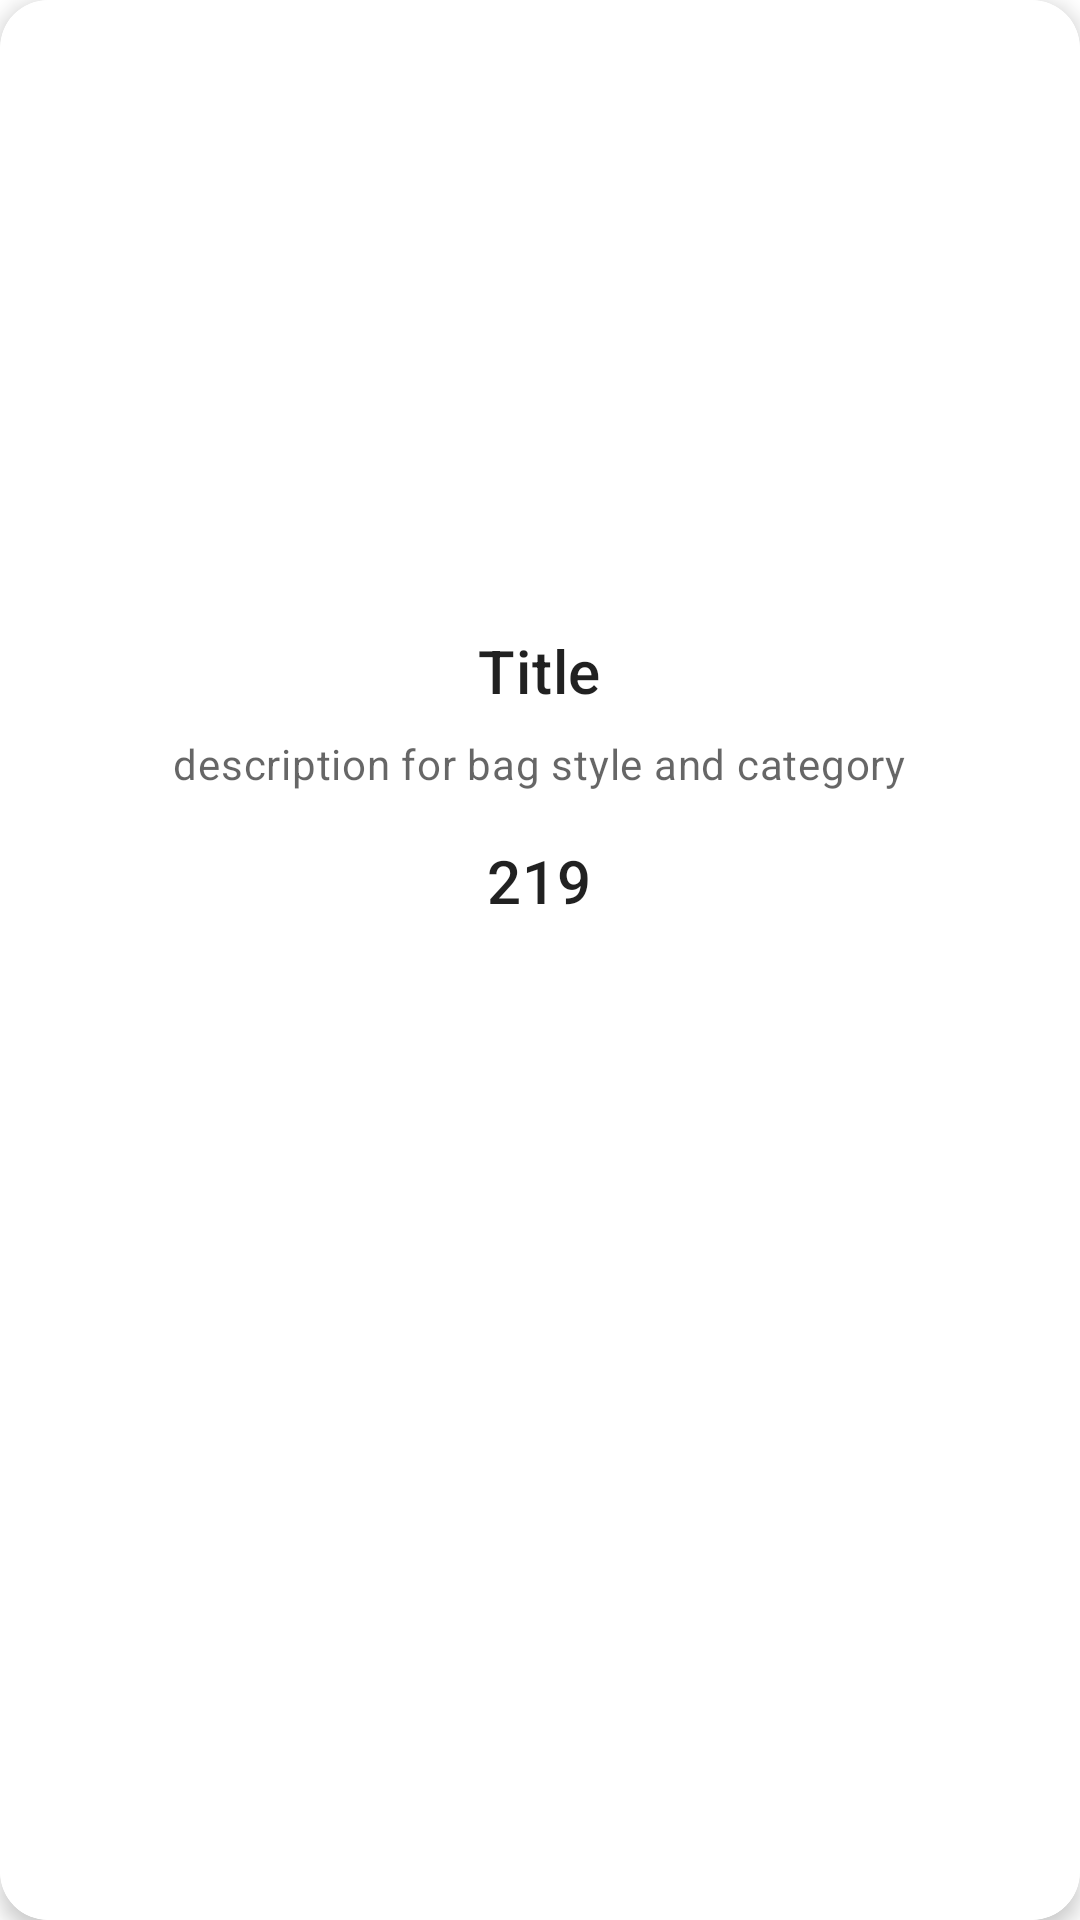

Here is an Android app screen rendered from its layout file. Give the layout XML and the strings, colors and styles it references.
<!-- AndroidManifest.xml: application theme Theme.Bags -->
<!-- res/layout/card_layout.xml -->
<?xml version="1.0" encoding="utf-8"?>
<com.google.android.material.card.MaterialCardView xmlns:android="http://schemas.android.com/apk/res/android"
    xmlns:app="http://schemas.android.com/apk/res-auto"
    android:id="@+id/card"
    android:layout_width="match_parent"
    android:layout_height="wrap_content"
    android:layout_margin="8dp"
    android:checkable="true"
    android:clickable="true"
    android:focusable="true"
    app:cardCornerRadius="16dp"
    app:cardElevation="4dp"
    app:strokeWidth="1dp">

    <LinearLayout
        android:layout_width="match_parent"
        android:layout_height="wrap_content"
        android:orientation="vertical">

        <ImageView
            android:id="@+id/img_card_favorit"
            android:layout_width="match_parent"
            android:layout_height="194dp"
            android:contentDescription="@string/bag"
            android:scaleType="fitCenter" />

        <LinearLayout
            android:layout_width="match_parent"
            android:layout_height="wrap_content"
            android:gravity="center"
            android:orientation="vertical"
            android:padding="16dp">

            <TextView
                android:id="@+id/txt_view_name_card_favorite"
                android:layout_width="wrap_content"
                android:layout_height="wrap_content"

                android:text="@string/title"
                android:textAppearance="?attr/textAppearanceHeadline6" />

            <TextView
                android:id="@+id/tv_description"
                android:layout_width="wrap_content"
                android:layout_height="wrap_content"
                android:layout_marginTop="8dp"
                android:text="@string/description_for_bag_style_and_category"
                android:textAppearance="?attr/textAppearanceBody2"
                android:textColor="?android:attr/textColorSecondary" />

            <TextView
                android:id="@+id/txt_view_price_card_favorite"
                android:layout_width="wrap_content"
                android:layout_height="wrap_content"
                android:layout_marginTop="16dp"
                android:text="@string/_219"
                android:textAppearance="?attr/textAppearanceHeadline6" />
        </LinearLayout>
    </LinearLayout>
</com.google.android.material.card.MaterialCardView>
<!-- resources referenced by this layout -->
<resources>
  <string name="_219">219</string>
  <string name="bag">bag</string>
  <string name="description_for_bag_style_and_category">description for bag style and category</string>
  <string name="title">Title</string>
  <style name="Theme.Bags" parent="Theme.MaterialComponents.DayNight.DarkActionBar">
          
          <item name="colorPrimary">@color/purple_500</item>
          <item name="colorPrimaryVariant">@color/purple_700</item>
          <item name="colorOnPrimary">@color/white</item>
          
          <item name="colorSecondary">@color/teal_200</item>
          <item name="colorSecondaryVariant">@color/teal_700</item>
          <item name="colorOnSecondary">@color/black</item>
          
          <item name="android:statusBarColor" tools:targetApi="l">?attr/colorPrimaryVariant</item>
          
      </style>
  <!-- not gathered from this repository: default colours our renderer supplied (Android Studio template values) -->
  <color name="purple_500">#FF6200EE</color>
  <color name="purple_700">#FF3700B3</color>
  <color name="teal_200">#FF03DAC5</color>
  <color name="teal_700">#FF018786</color>
  <color name="black">#FF000000</color>
  <color name="white">#FFFFFFFF</color>
</resources>
